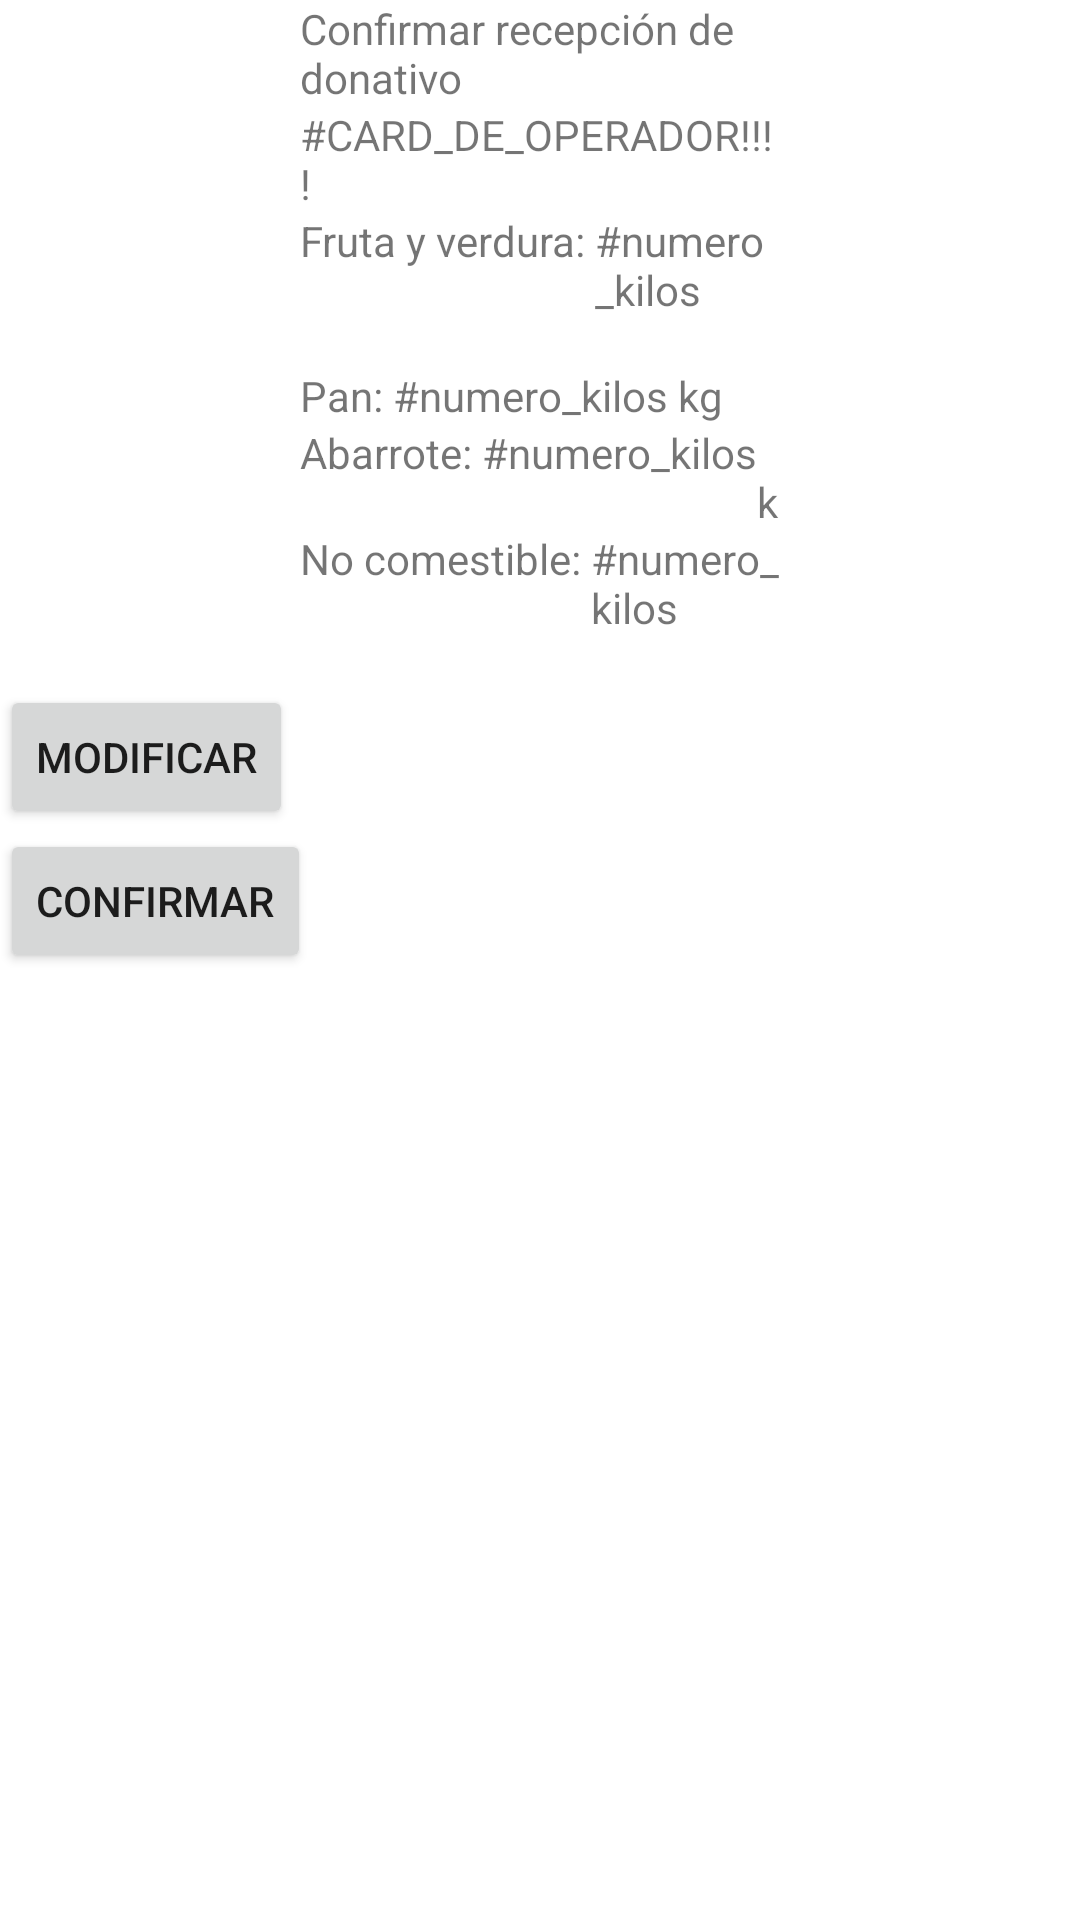

The Android layout XML behind this screen, and the referenced resources:
<!-- AndroidManifest.xml: application theme Theme.Aplicacion_bamx -->
<!-- res/layout/receptor_formulario_recepcion.xml -->
<?xml version="1.0" encoding="utf-8"?>
<LinearLayout
    xmlns:android="http://schemas.android.com/apk/res/android"
    xmlns:app="http://schemas.android.com/apk/res-auto"
    android:layout_width="match_parent"
    android:layout_height="match_parent"
    android:orientation="vertical">

    <LinearLayout
        android:layout_width="match_parent"
        android:layout_height="wrap_content"
        android:orientation="vertical"
        android:paddingLeft="50dp"
        android:paddingRight="50dp">

        <LinearLayout
            android:layout_width="match_parent"
            android:layout_height="wrap_content"
            android:orientation="vertical"
            android:paddingLeft="50dp"
            android:paddingRight="50dp">

            <TextView
                android:id="@+id/titulos_1"
                android:layout_width="match_parent"
                android:layout_height="wrap_content"
                android:text="Confirmar recepción de donativo"
                app:layout_alignSelf="center" />

            <TextView
                android:id="@+id/titulos_2"
                android:layout_width="match_parent"
                android:layout_height="wrap_content"
                android:text="#CARD_DE_OPERADOR!!!!"
                app:layout_alignSelf="center" />

        </LinearLayout>

        <LinearLayout
            android:layout_width="match_parent"
            android:layout_height="wrap_content"
            android:orientation="vertical"
            android:paddingLeft="50dp"
            android:paddingRight="50dp">

            <LinearLayout
                android:layout_width="wrap_content"
                android:layout_height="wrap_content"
                android:orientation="horizontal">
                <TextView
                    android:id="@+id/fruta_verdura_1"
                    android:layout_width="wrap_content"
                    android:layout_height="wrap_content"
                    android:text="Fruta y verdura: "
                    app:layout_alignSelf="center"/>
                <TextView
                    android:id="@+id/fruta_verdura_2"
                    android:layout_width="wrap_content"
                    android:layout_height="wrap_content"
                    android:text="#numero_kilos"
                    app:layout_alignSelf="center"/>
                <TextView
                    android:id="@+id/fruta_verdura_3"
                    android:layout_width="wrap_content"
                    android:layout_height="wrap_content"
                    android:text=" kg"
                    app:layout_asignSelf="center"/>
            </LinearLayout>

            <LinearLayout
                android:layout_width="wrap_content"
                android:layout_height="wrap_content"
                android:orientation="horizontal">
                <TextView
                    android:id="@+id/pan_1"
                    android:layout_width="wrap_content"
                    android:layout_height="wrap_content"
                    android:text="Pan: "
                    app:layout_alignSelf="center"/>
                <TextView
                    android:id="@+id/pan_2"
                    android:layout_width="wrap_content"
                    android:layout_height="wrap_content"
                    android:text="#numero_kilos"
                    app:layout_alignSelf="center"/>
                <TextView
                    android:id="@+id/pan_3"
                    android:layout_width="wrap_content"
                    android:layout_height="wrap_content"
                    android:text=" kg"
                    app:layout_asignSelf="center"/>
            </LinearLayout>

            <LinearLayout
                android:layout_width="wrap_content"
                android:layout_height="wrap_content"
                android:orientation="horizontal">
                <TextView
                    android:id="@+id/abarrote_1"
                    android:layout_width="wrap_content"
                    android:layout_height="wrap_content"
                    android:text="Abarrote: "
                    app:layout_alignSelf="center"/>
                <TextView
                    android:id="@+id/abarrote_2"
                    android:layout_width="wrap_content"
                    android:layout_height="wrap_content"
                    android:text="#numero_kilos"
                    app:layout_alignSelf="center"/>
                <TextView
                    android:id="@+id/abarrote_3"
                    android:layout_width="wrap_content"
                    android:layout_height="wrap_content"
                    android:text=" kg"
                    app:layout_asignSelf="center"/>
            </LinearLayout>

            <LinearLayout
                android:layout_width="wrap_content"
                android:layout_height="wrap_content"
                android:orientation="horizontal">
                <TextView
                    android:id="@+id/no_comestible_1"
                    android:layout_width="wrap_content"
                    android:layout_height="wrap_content"
                    android:text="No comestible: "
                    app:layout_alignSelf="center"/>
                <TextView
                    android:id="@+id/no_comestible2"
                    android:layout_width="wrap_content"
                    android:layout_height="wrap_content"
                    android:text="#numero_kilos"
                    app:layout_alignSelf="center"/>
                <TextView
                    android:id="@+id/no_comestible3"
                    android:layout_width="wrap_content"
                    android:layout_height="wrap_content"
                    android:text=" kg"
                    app:layout_asignSelf="center"/>
            </LinearLayout>
        </LinearLayout>
    </LinearLayout>
    <Button
        android:id="@+id/boton_entrega_1"
        android:layout_width="wrap_content"
        android:layout_height="wrap_content"
        android:text="Modificar"
        app:layout_alignSelf="center"/>
    <Button
        android:id="@+id/boton_entrega_2"
        android:layout_width="wrap_content"
        android:layout_height="wrap_content"
        android:text="Confirmar"
        app:layout_alignSelf="center"/>
</LinearLayout>
<!-- resources referenced by this layout -->
<resources>
  <style name="Theme.Aplicacion_bamx" parent="Theme.MaterialComponents.Light.NoActionBar">
          <item name="windowNoTitle">true</item>
          <item name="windowActionBar">false</item>
          <item name="android:windowFullscreen">true</item>
          <item name="android:windowContentOverlay">@null</item>
          
          <item name="colorPrimary">@color/verde</item>
          <item name="colorPrimaryVariant">@color/purple_700</item>
          <item name="colorOnPrimary">@color/white</item>
          
          <item name="colorSecondary">@color/teal_200</item>
          <item name="colorSecondaryVariant">@color/teal_700</item>
          <item name="colorOnSecondary">@color/black</item>
          
          <item name="android:statusBarColor" tools:targetApi="l">?attr/colorPrimaryVariant</item>
          
      </style>
  <color name="verde">#009439</color>
  <color name="purple_700">#FF3700B3</color>
  <color name="white">#F7F7F7</color>
  <color name="teal_200">#FF03DAC5</color>
  <color name="teal_700">#FF018786</color>
  <color name="black">#1A1A1A</color>
</resources>
